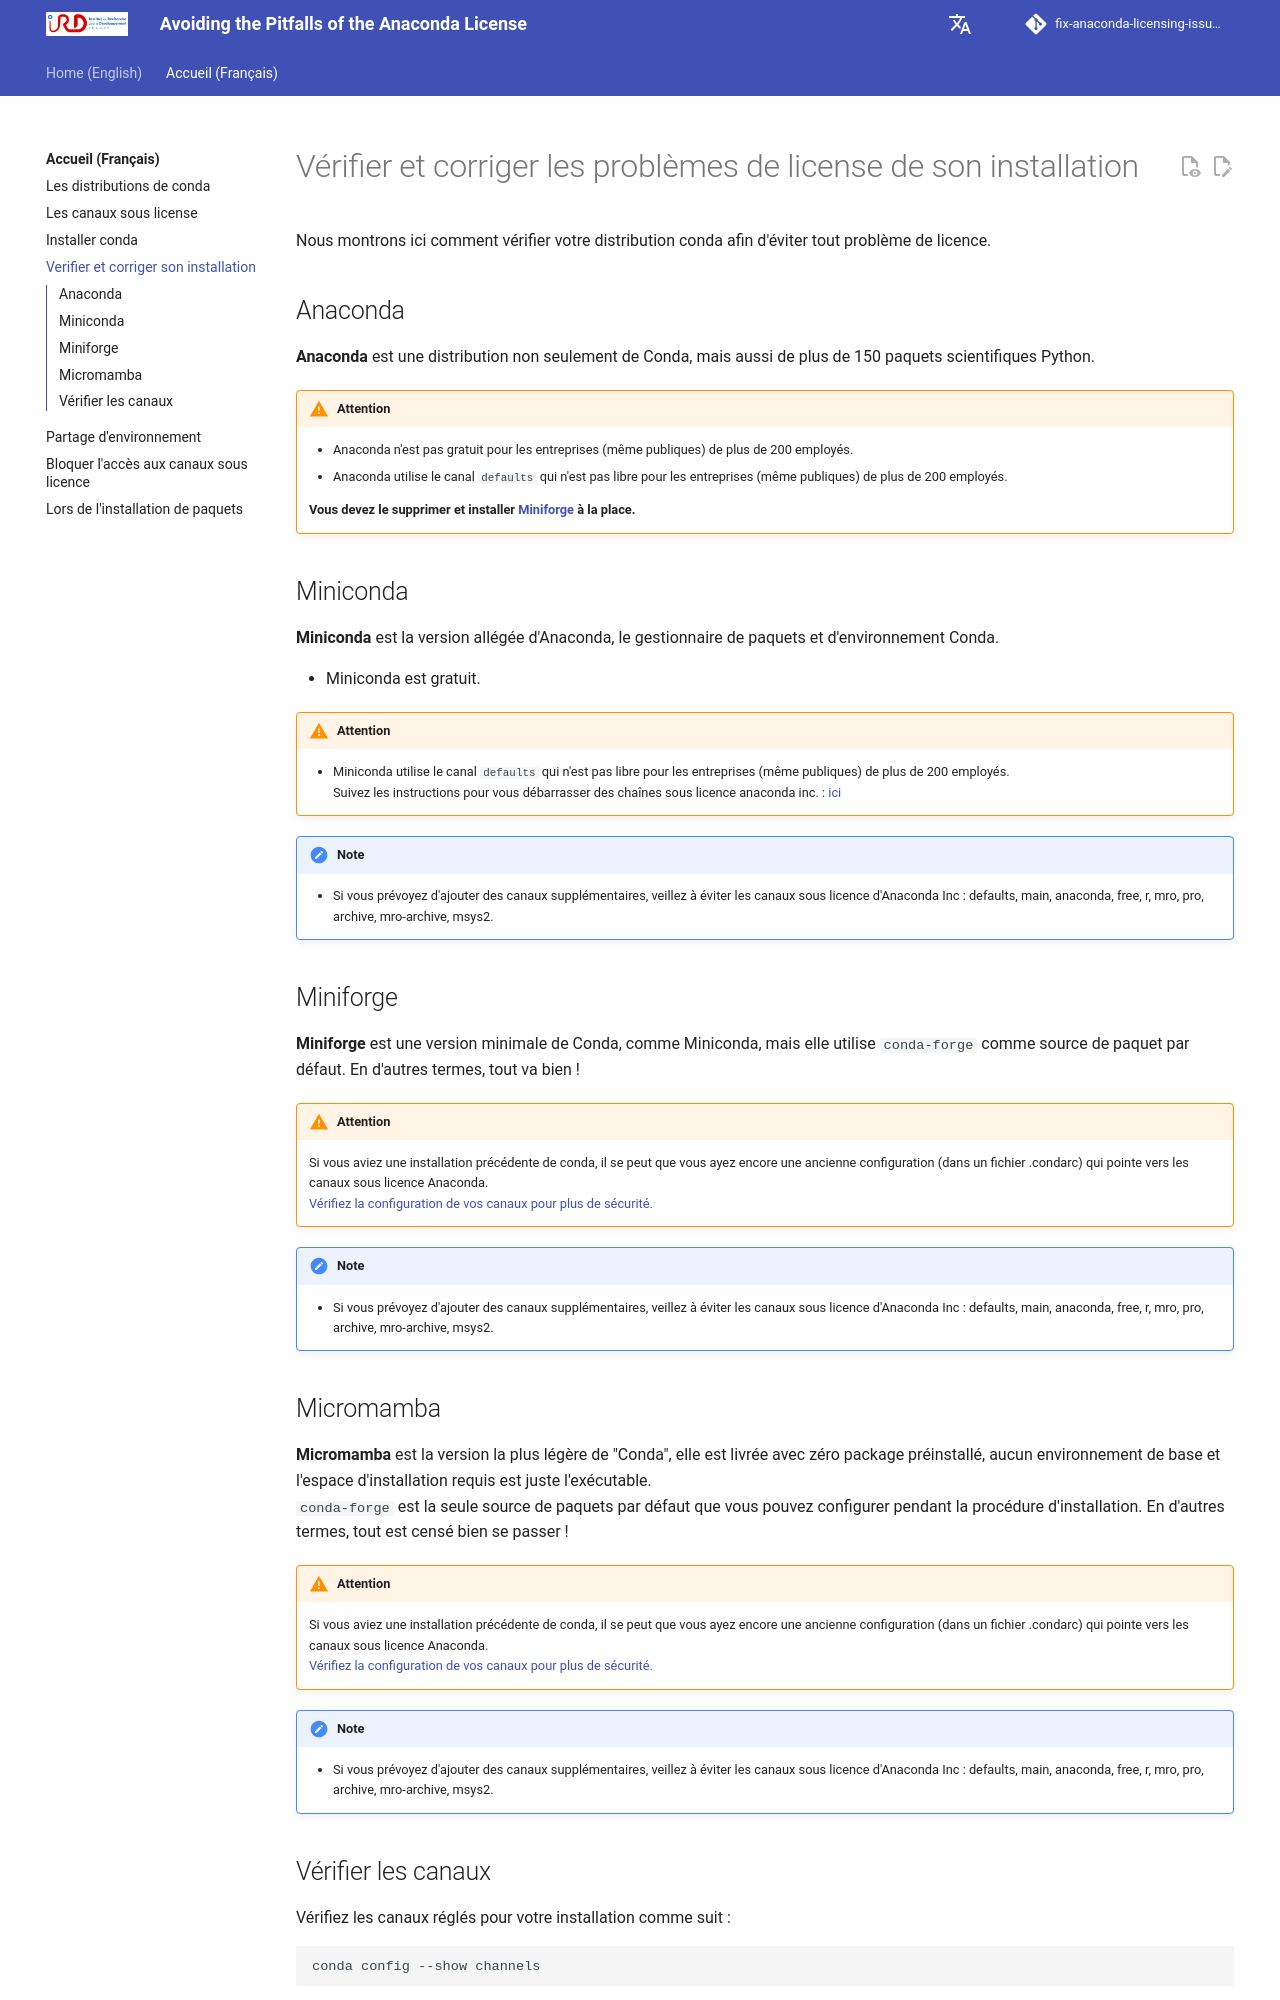

repository: Juke34/fix-anaconda-licensing-issues · page: fr/pages/conda-check/index.html · generator: mkdocs

# Vérifier et corriger les problèmes de license de son installation

Nous montrons ici comment vérifier votre distribution conda afin d'éviter tout problème de licence.

## Anaconda

**Anaconda** est une distribution non seulement de Conda, mais aussi de plus de 150 paquets scientifiques Python.  

!!! Warning "Attention"
    * Anaconda n'est pas gratuit pour les entreprises (même publiques) de plus de 200 employés.  
    * Anaconda utilise le canal `defaults` qui n'est pas libre pour les entreprises (même publiques) de plus de 200 employés.


    **Vous devez le supprimer et installer [Miniforge](../conda-installation.md) à la place.**

## Miniconda

**Miniconda** est la version allégée d'Anaconda, le gestionnaire de paquets et d'environnement Conda.

* Miniconda est gratuit.

!!! Warning "Attention"

    * Miniconda utilise le canal `defaults` qui n'est pas libre pour les entreprises (même publiques) de plus de 200 employés.  
    Suivez les instructions pour vous débarrasser des chaînes sous licence anaconda inc. : [ici](#verifier-les-canaux)

{%
include "fr/pages/channel-check-note.md"
%}

## Miniforge

 **Miniforge**  est une version minimale de Conda, comme Miniconda, mais elle utilise `conda-forge` comme source de paquet par défaut. En d'autres termes, tout va bien !

{%
include "fr/pages/channel-check-warning.md"
%}

{%
include "fr/pages/channel-check-note.md"
%}
